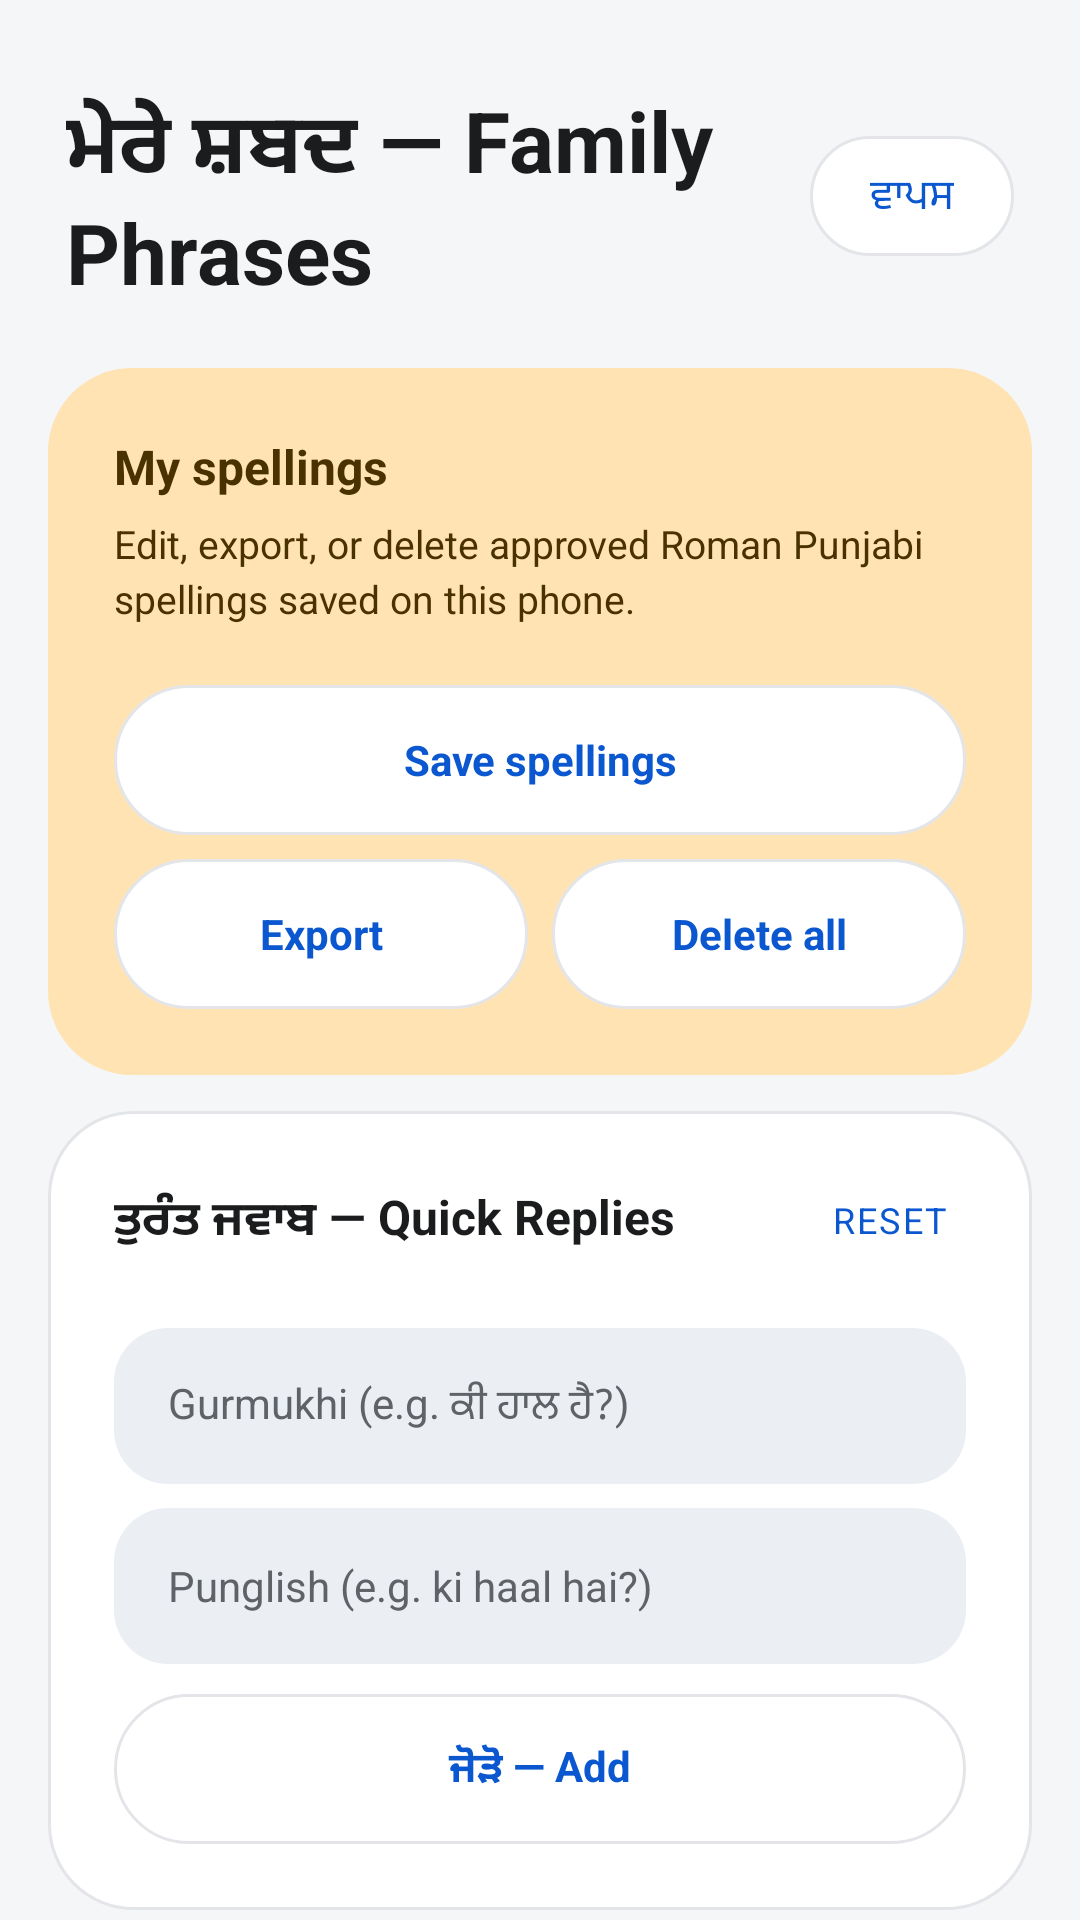

Android layout source for this screen:
<!-- AndroidManifest.xml: activity theme Theme.BolKe -->
<!-- res/layout/activity_personalization.xml -->
<?xml version="1.0" encoding="utf-8"?>
<ScrollView xmlns:android="http://schemas.android.com/apk/res/android"
    android:layout_width="match_parent"
    android:layout_height="match_parent"
    android:background="@color/app_bg"
    android:scrollbars="none"
    android:fillViewport="true">

    <LinearLayout
        android:layout_width="match_parent"
        android:layout_height="wrap_content"
        android:orientation="vertical"
        android:paddingHorizontal="16dp"
        android:paddingTop="28dp"
        android:paddingBottom="32dp">

        
        <LinearLayout
            android:layout_width="match_parent"
            android:layout_height="wrap_content"
            android:orientation="horizontal"
            android:gravity="center_vertical"
            android:layout_marginBottom="20dp"
            android:paddingHorizontal="6dp">

            <TextView
                style="@style/Bento.Headline"
                android:layout_width="0dp"
                android:layout_weight="1"
                android:textSize="28sp"
                android:text="@string/personalization_title" />

            <TextView
                android:id="@+id/btn_back"
                android:layout_width="wrap_content"
                android:layout_height="40dp"
                android:background="@drawable/pill_ghost"
                android:gravity="center"
                android:paddingHorizontal="20dp"
                android:text="@string/ps_back"
                android:textColor="@color/app_primary"
                android:textSize="14sp"
                android:clickable="true"
                android:focusable="true" />
        </LinearLayout>

        <LinearLayout style="@style/Bento" android:background="@drawable/bento_amber">
            <TextView style="@style/Bento.CardTitle" android:text="@string/my_spellings_title" android:textColor="@color/app_on_amber_soft" />
            <TextView style="@style/Bento.Body" android:text="@string/my_spellings_desc" android:textColor="@color/app_on_amber_soft" />
            <LinearLayout android:id="@+id/spellings_list_container" android:layout_width="match_parent" android:layout_height="wrap_content" android:layout_marginTop="10dp" android:orientation="vertical" />
            <TextView android:id="@+id/btn_save_spellings" style="@style/Bento.PillGhost" android:layout_marginTop="10dp" android:text="@string/save_spellings" />
            <LinearLayout android:layout_width="match_parent" android:layout_height="wrap_content" android:layout_marginTop="8dp" android:orientation="horizontal">
                <TextView android:id="@+id/btn_export_spellings" style="@style/Bento.PillGhost" android:layout_width="0dp" android:layout_weight="1" android:layout_marginEnd="8dp" android:text="@string/export_spellings" />
                <TextView android:id="@+id/btn_clear_spellings" style="@style/Bento.PillGhost" android:layout_width="0dp" android:layout_weight="1" android:text="@string/delete_spellings" />
            </LinearLayout>
        </LinearLayout>

        
        <LinearLayout style="@style/Bento">

            <LinearLayout
                android:layout_width="match_parent"
                android:layout_height="wrap_content"
                android:orientation="horizontal"
                android:gravity="center_vertical">

                <TextView
                    style="@style/Bento.CardTitle"
                    android:layout_width="0dp"
                    android:layout_weight="1"
                    android:text="@string/ps_quick_replies" />

                <TextView
                    android:id="@+id/btn_reset_qr"
                    style="@style/Bento.Label"
                    android:textColor="@color/app_primary"
                    android:padding="6dp"
                    android:clickable="true"
                    android:focusable="true"
                    android:text="@string/ps_reset" />
            </LinearLayout>

            <LinearLayout
                android:id="@+id/qr_list_container"
                android:layout_width="match_parent"
                android:layout_height="wrap_content"
                android:orientation="vertical"
                android:layout_marginTop="10dp" />

            <EditText
                android:id="@+id/new_qr_punjabi"
                style="@style/Bento.Field"
                android:layout_marginTop="12dp"
                android:hint="@string/ps_hint_gurmukhi"
                android:importantForAutofill="no" />

            <EditText
                android:id="@+id/new_qr_punglish"
                style="@style/Bento.Field"
                android:layout_marginTop="8dp"
                android:hint="@string/ps_hint_punglish"
                android:importantForAutofill="no" />

            <TextView
                android:id="@+id/btn_add_qr"
                style="@style/Bento.PillGhost"
                android:layout_marginTop="10dp"
                android:text="@string/ps_add" />
        </LinearLayout>

        
        <LinearLayout style="@style/Bento">

            <LinearLayout
                android:layout_width="match_parent"
                android:layout_height="wrap_content"
                android:orientation="horizontal"
                android:gravity="center_vertical">

                <TextView
                    style="@style/Bento.CardTitle"
                    android:layout_width="0dp"
                    android:layout_weight="1"
                    android:text="@string/ps_word_shortcuts" />

                <TextView
                    android:id="@+id/btn_reset_slang"
                    style="@style/Bento.Label"
                    android:textColor="@color/app_primary"
                    android:padding="6dp"
                    android:clickable="true"
                    android:focusable="true"
                    android:text="@string/ps_reset" />
            </LinearLayout>

            <LinearLayout
                android:id="@+id/slang_list_container"
                android:layout_width="match_parent"
                android:layout_height="wrap_content"
                android:orientation="vertical"
                android:layout_marginTop="10dp" />

            <LinearLayout
                android:layout_width="match_parent"
                android:layout_height="wrap_content"
                android:orientation="horizontal"
                android:layout_marginTop="12dp">

                <EditText
                    android:id="@+id/new_slang_target"
                    style="@style/Bento.Field"
                    android:layout_width="0dp"
                    android:layout_weight="1"
                    android:layout_marginEnd="8dp"
                    android:hint="@string/ps_hint_word"
                    android:importantForAutofill="no" />

                <EditText
                    android:id="@+id/new_slang_replacement"
                    style="@style/Bento.Field"
                    android:layout_width="0dp"
                    android:layout_weight="1"
                    android:hint="@string/ps_hint_short"
                    android:importantForAutofill="no" />
            </LinearLayout>

            <TextView
                android:id="@+id/btn_add_slang"
                style="@style/Bento.PillGhost"
                android:layout_marginTop="10dp"
                android:text="@string/ps_add" />
        </LinearLayout>

    </LinearLayout>
</ScrollView>
<!-- resources referenced by this layout -->
<resources>
  <color name="app_bg">#F4F6F8</color>
  <color name="app_on_amber_soft">#4A3200</color>
  <color name="app_primary">#0B57D0</color>
  <!-- drawable bento_amber (drawable) -->
  <?xml version="1.0" encoding="utf-8"?>
  <shape xmlns:android="http://schemas.android.com/apk/res/android"
      android:shape="rectangle">
      <solid android:color="@color/app_amber_soft" />
      <corners android:radius="28dp" />
  </shape>
  <!-- drawable pill_ghost (drawable) -->
  <?xml version="1.0" encoding="utf-8"?>
  <shape xmlns:android="http://schemas.android.com/apk/res/android"
      android:shape="rectangle">
      <solid android:color="@color/app_surface" />
      <corners android:radius="100dp" />
      <stroke
          android:width="1dp"
          android:color="@color/app_outline" />
  </shape>
  <string name="delete_spellings">Delete all</string>
  <string name="export_spellings">Export</string>
  <string name="my_spellings_desc">Edit, export, or delete approved Roman Punjabi spellings saved on this phone.</string>
  <string name="my_spellings_title">My spellings</string>
  <string name="personalization_title">ਮੇਰੇ ਸ਼ਬਦ — Family Phrases</string>
  <string name="ps_add">ਜੋੜੋ — Add</string>
  <string name="ps_back">ਵਾਪਸ</string>
  <string name="ps_hint_gurmukhi">Gurmukhi (e.g. ਕੀ ਹਾਲ ਹੈ?)</string>
  <string name="ps_hint_punglish">Punglish (e.g. ki haal hai?)</string>
  <string name="ps_hint_short">Short</string>
  <string name="ps_hint_word">Word</string>
  <string name="ps_quick_replies">ਤੁਰੰਤ ਜਵਾਬ — Quick Replies</string>
  <string name="ps_reset">Reset</string>
  <string name="ps_word_shortcuts">ਸ਼ਬਦ ਬਦਲਾਵ — Word Shortcuts</string>
  <string name="save_spellings">Save spellings</string>
  <style name="Bento.CardTitle" parent="">
          <item name="android:layout_width">wrap_content</item>
          <item name="android:layout_height">wrap_content</item>
          <item name="android:textColor">@color/app_text</item>
          <item name="android:textSize">16sp</item>
          <item name="android:textStyle">bold</item>
      </style>
  <style name="Bento.Headline" parent="">
          <item name="android:layout_width">wrap_content</item>
          <item name="android:layout_height">wrap_content</item>
          <item name="android:textColor">@color/app_text</item>
          <item name="android:textSize">32sp</item>
          <item name="android:textStyle">bold</item>
      </style>
  <style name="Bento.PillGhost" parent="Bento.PillPrimary">
          <item name="android:layout_height">50dp</item>
          <item name="android:background">@drawable/pill_ghost</item>
          <item name="android:textColor">@color/app_primary</item>
          <item name="android:textSize">14sp</item>
      </style>
  <color name="app_amber_soft">#FFE3B3</color>
  <color name="app_surface">#FFFFFF</color>
  <color name="app_outline">#E3E5E9</color>
  <!-- drawable bento_card (drawable) -->
  <?xml version="1.0" encoding="utf-8"?>
  <shape xmlns:android="http://schemas.android.com/apk/res/android"
      android:shape="rectangle">
      <solid android:color="@color/app_surface" />
      <corners android:radius="28dp" />
      <stroke
          android:width="1dp"
          android:color="@color/app_outline" />
  </shape>
  <color name="app_text_soft">#5F6368</color>
  <color name="app_text">#1B1C1E</color>
  <!-- drawable field_bg (drawable) -->
  <?xml version="1.0" encoding="utf-8"?>
  <shape xmlns:android="http://schemas.android.com/apk/res/android"
      android:shape="rectangle">
      <solid android:color="@color/app_surface_soft" />
      <corners android:radius="18dp" />
  </shape>
  <color name="app_surface_soft">#EBEFF4</color>
  <!-- drawable pill_primary (drawable) -->
  <?xml version="1.0" encoding="utf-8"?>
  <shape xmlns:android="http://schemas.android.com/apk/res/android"
      android:shape="rectangle">
      <solid android:color="@color/app_primary" />
      <corners android:radius="100dp" />
  </shape>
</resources>
